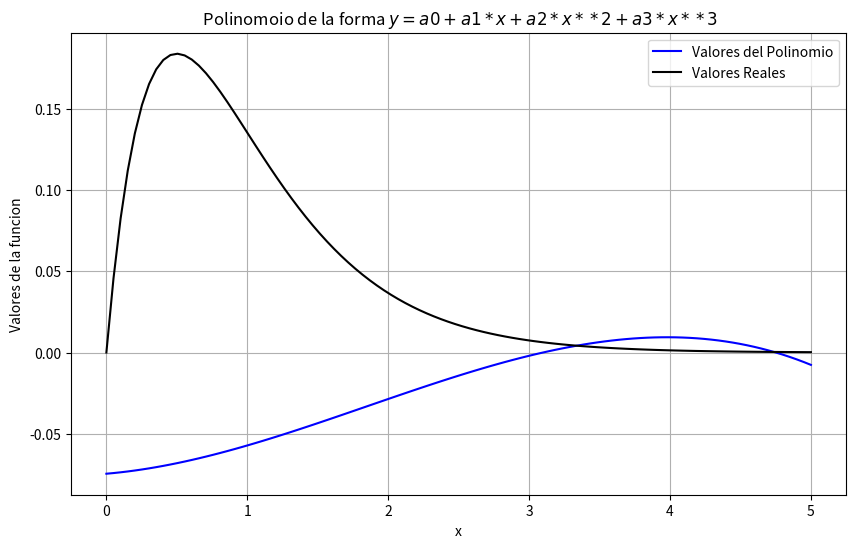

Write Python code to recreate this figure.
import numpy as np
import matplotlib.pyplot as plt
# Coeficientes de las variables en las ecuaciones
A = np.array([
    [5, 25/2, 125/3, 625/4],
    [25/2, 125/3, 625/4, 625],
    [125/3, 625/4, 625, 15625/6],
    [625/4, 625, 15625/6, 78125/7]
])
print (A)
# Vector de términos independientes
B = np.array([-0.124, -0.125, -0.189, -0.38])

# Resolviendo el sistema de ecuaciones
X = np.linalg.solve(A, B)

# Mostrando los resultados
print("Las soluciones son:")
for i, a in enumerate(X, start=0):
    print(f"a{i} = {a:.4f}")



#Defino el  polinomio y grafico 

def model_func(a0, a1, a2, a3,x):
    return a0 +a1*x +a2*np.power(x, 2)+a3*np.power(x, 3)

# Definir la función objetivo de la forma y = x * exp(-2 * x)
def model_func_real(x):
    return x * np.exp(-2 * x)

# Definir el intervalo
x_vals = np.linspace(0, 5, 100)
Px=model_func(-0.0746,0.0074,0.0122,-0.0022,x_vals)
Fx=model_func_real(x_vals)
#print(Px)

# Graficar los datos y el ajuste
plt.figure(figsize=(10, 6))
plt.plot(x_vals, Px, color='blue', label='Valores del Polinomio')
plt.plot(x_vals, Fx, color='black', label='Valores Reales ')
plt.xlabel('x')
plt.ylabel('Valores de la funcion')
plt.title(' Polinomoio de la forma $y = a0 +a1*x +a2*x**2+a3*x**3$')
plt.legend()
plt.grid(True)

plt.show()